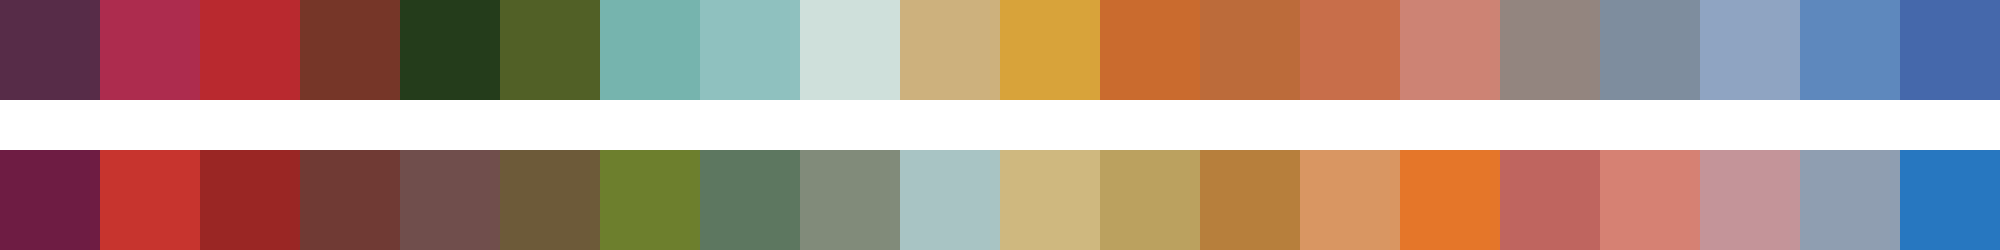

Values plotted in this chart, from the file beside it:
#572c48	#ad2c4e	#b9292f	#763628	#243c1b	#516026	#76b4ae	#8fc1bf	#cfe0db	#cdb17d	#d8a33a	#ca6b2e	#bc6b3a	#c86e4a	#cd8374	#93857f	#7e8d9e	#8fa4c2	#5e88bd	#4568ab
#6e1c43	#c7342e	#9a2624	#703a34	#704e4c	#6d5a39	#6d7f2d	#5d7760	#818b7a	#a8c4c4	#cfb87f	#bba15f	#b77f3c	#d99662	#e57629	#bf655f	#d68173	#c49499	#8f9eb1	#2777c0
